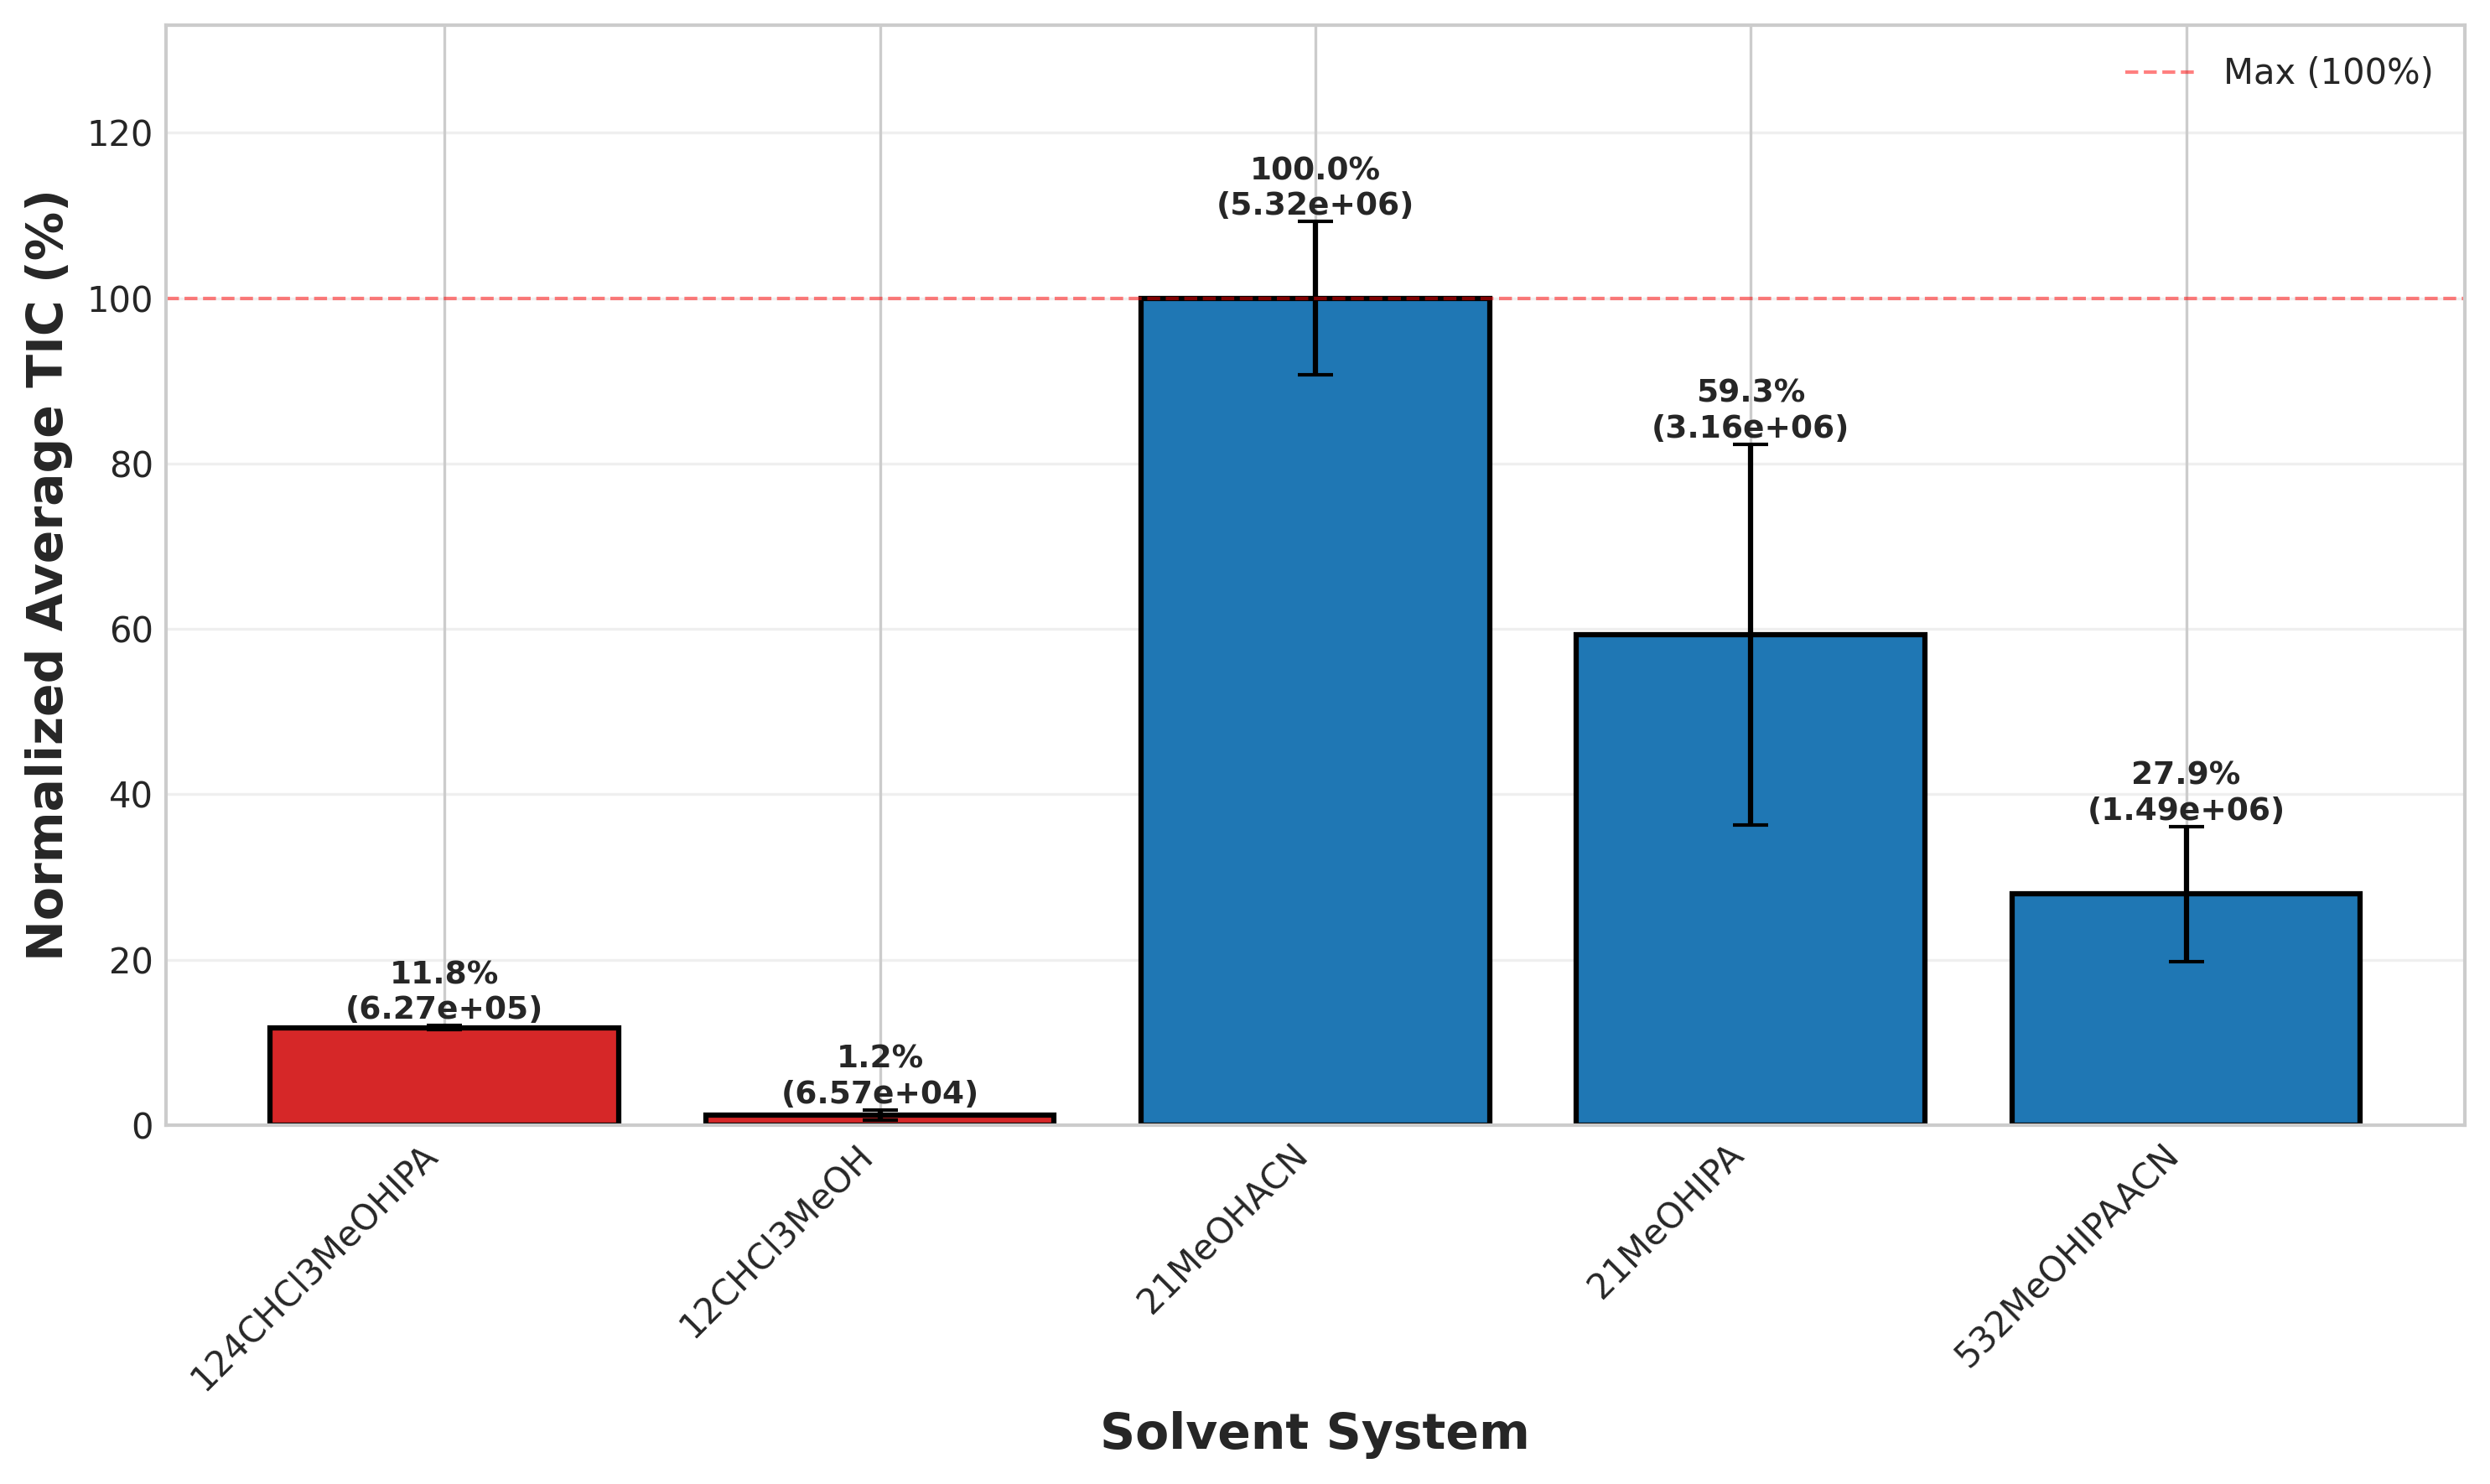

Data behind this chart, as committed beside it:
SolventMatrix, Normalized_Average_TIC_%, Normalized_Std_%, Original_Average_TIC, Original_Std, LipidClass
124CHCl3MeOHIPA, 11.78, 0.2596, 626667, 13812, PE
12CHCl3MeOH, 1.235, 0.6144, 65733, 32688, PE
21MeOHACN, 100.0, 9.287, 5320627, 494118, PE
21MeOHIPA, 59.34, 23.03, 3157347, 1225362, PE
532MeOHIPAACN, 27.94, 8.186, 1486653, 435566, PE
